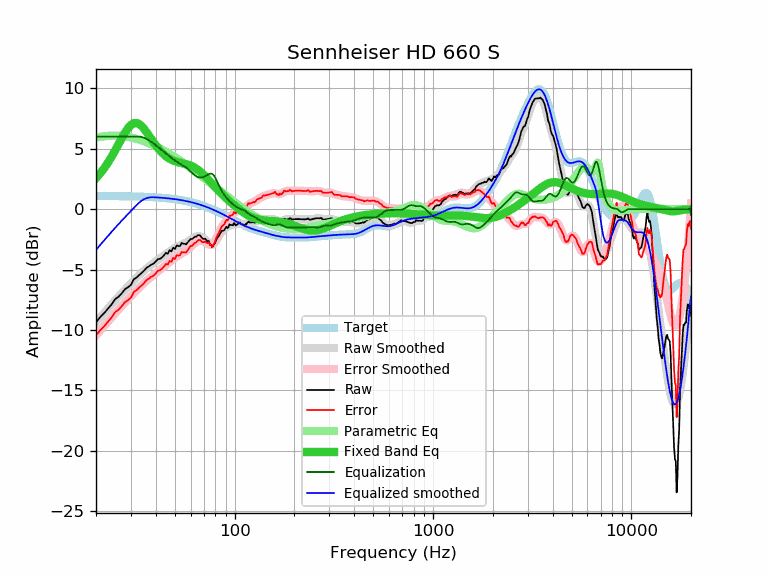

Source data for this figure (header and first rows):
frequency, raw, error, smoothed, error_smoothed, equalization, parametric_eq, equalized_raw, equalized_smoothed, target
20, -9.37, -10.46, -9.36, -10.45, 6.00, 2.57, -3.37, -3.36, 1.09
21, -8.93, -10.02, -8.96, -10.05, 6.00, 2.96, -2.93, -2.96, 1.09
22, -8.60, -9.69, -8.58, -9.66, 6.00, 3.39, -2.60, -2.58, 1.09
23, -8.22, -9.31, -8.21, -9.29, 6.00, 3.86, -2.22, -2.21, 1.08
24, -7.87, -8.95, -7.86, -8.94, 6.00, 4.36, -1.87, -1.86, 1.08
25, -7.44, -8.52, -7.54, -8.61, 6.00, 4.88, -1.44, -1.54, 1.08
26, -7.24, -8.32, -7.23, -8.30, 6.00, 5.39, -1.24, -1.23, 1.07
27, -6.95, -8.02, -6.94, -8.01, 6.00, 5.89, -0.95, -0.94, 1.07
28, -6.62, -7.69, -6.66, -7.73, 6.00, 6.34, -0.62, -0.66, 1.07
29, -6.46, -7.52, -6.40, -7.46, 6.00, 6.71, -0.46, -0.40, 1.06
30, -6.27, -7.33, -6.15, -7.21, 6.00, 6.98, -0.27, -0.15, 1.06
31, -5.81, -6.86, -5.91, -6.96, 6.00, 7.12, 0.19, 0.09, 1.05
32, -5.66, -6.71, -5.68, -6.72, 6.00, 7.14, 0.34, 0.32, 1.05
33, -5.45, -6.49, -5.46, -6.50, 6.00, 7.05, 0.55, 0.54, 1.04
34, -5.27, -6.31, -5.26, -6.29, 5.97, 6.87, 0.70, 0.71, 1.03
35, -5.07, -6.10, -5.07, -6.10, 5.91, 6.64, 0.83, 0.84, 1.03
36, -4.84, -5.86, -4.90, -5.92, 5.81, 6.37, 0.97, 0.91, 1.02
37, -4.73, -5.74, -4.74, -5.75, 5.70, 6.09, 0.97, 0.96, 1.01
38, -4.59, -5.59, -4.59, -5.59, 5.58, 5.81, 0.99, 0.99, 1.00
39, -4.50, -5.49, -4.45, -5.44, 5.44, 5.54, 0.94, 0.99, 0.99
40, -4.34, -5.32, -4.32, -5.30, 5.30, 5.29, 0.96, 0.98, 0.98
41, -4.13, -5.10, -4.19, -5.16, 5.16, 5.06, 1.03, 0.97, 0.97
42, -4.11, -5.07, -4.07, -5.02, 5.02, 4.86, 0.91, 0.96, 0.96
43, -3.99, -4.93, -3.95, -4.89, 4.89, 4.68, 0.90, 0.94, 0.94
44, -3.82, -4.75, -3.83, -4.75, 4.75, 4.52, 0.93, 0.93, 0.93
45, -3.62, -4.54, -3.71, -4.62, 4.62, 4.39, 1.00, 0.91, 0.91
46, -3.68, -4.58, -3.59, -4.49, 4.49, 4.27, 0.81, 0.90, 0.90
47, -3.40, -4.28, -3.48, -4.37, 4.37, 4.17, 0.97, 0.88, 0.88
48, -3.49, -4.36, -3.38, -4.25, 4.25, 4.09, 0.75, 0.87, 0.87
49, -3.19, -4.04, -3.28, -4.13, 4.13, 4.02, 0.94, 0.85, 0.85
50, -3.30, -4.13, -3.20, -4.03, 4.03, 3.96, 0.72, 0.83, 0.83
51, -2.99, -3.80, -3.12, -3.93, 3.93, 3.92, 0.94, 0.81, 0.81
52, -3.06, -3.85, -3.05, -3.84, 3.84, 3.88, 0.78, 0.79, 0.79
53, -3.05, -3.82, -2.99, -3.76, 3.76, 3.85, 0.71, 0.77, 0.77
54, -2.80, -3.55, -2.94, -3.68, 3.68, 3.82, 0.88, 0.74, 0.74
55, -2.86, -3.58, -2.88, -3.60, 3.60, 3.79, 0.74, 0.72, 0.72
56, -2.86, -3.56, -2.82, -3.52, 3.52, 3.76, 0.66, 0.70, 0.70
57, -2.91, -3.58, -2.76, -3.43, 3.43, 3.73, 0.52, 0.67, 0.67
58, -2.74, -3.39, -2.69, -3.34, 3.34, 3.70, 0.59, 0.64, 0.64
59, -2.60, -3.22, -2.61, -3.23, 3.23, 3.66, 0.63, 0.62, 0.62
60, -2.46, -3.05, -2.53, -3.12, 3.12, 3.62, 0.66, 0.59, 0.59
61, -2.47, -3.03, -2.45, -3.01, 3.01, 3.56, 0.53, 0.56, 0.56
62, -2.38, -2.91, -2.37, -2.90, 2.90, 3.51, 0.52, 0.53, 0.53
63, -2.28, -2.78, -2.30, -2.80, 2.80, 3.44, 0.52, 0.50, 0.50
64, -2.28, -2.75, -2.26, -2.73, 2.73, 3.37, 0.44, 0.47, 0.47
65, -2.17, -2.61, -2.23, -2.67, 2.67, 3.29, 0.50, 0.44, 0.44
66, -2.14, -2.55, -2.23, -2.63, 2.63, 3.21, 0.49, 0.40, 0.40
67, -2.18, -2.55, -2.25, -2.62, 2.62, 3.12, 0.43, 0.37, 0.37
68, -2.33, -2.67, -2.29, -2.62, 2.62, 3.02, 0.29, 0.33, 0.33
69, -2.44, -2.74, -2.35, -2.65, 2.65, 2.92, 0.20, 0.30, 0.30
70, -2.46, -2.73, -2.42, -2.68, 2.68, 2.82, 0.22, 0.26, 0.26
71, -2.44, -2.67, -2.51, -2.73, 2.73, 2.72, 0.29, 0.23, 0.23
72, -2.57, -2.76, -2.60, -2.79, 2.79, 2.62, 0.22, 0.19, 0.19
73, -2.66, -2.81, -2.70, -2.85, 2.85, 2.51, 0.19, 0.15, 0.15
74, -2.62, -2.74, -2.79, -2.90, 2.90, 2.41, 0.28, 0.11, 0.11
75, -2.90, -2.98, -2.86, -2.94, 2.94, 2.31, 0.04, 0.07, 0.07
76, -2.94, -2.98, -2.91, -2.95, 2.95, 2.20, 0.00, 0.04, 0.04
77, -3.14, -3.14, -2.92, -2.92, 2.92, 2.10, -0.22, -0.00, -0.00
78, -3.00, -2.96, -2.89, -2.85, 2.85, 2.00, -0.16, -0.04, -0.04
79, -2.89, -2.81, -2.82, -2.73, 2.73, 1.91, -0.16, -0.08, -0.08
... 553 more rows
